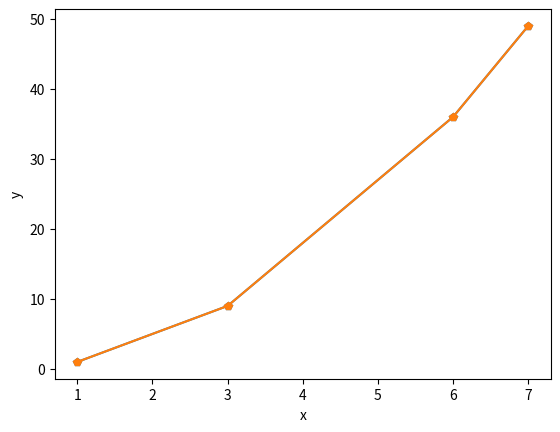

The script that saved this image:
# base
import matplotlib.pyplot as plt

x = [1,3, 6, 7]
y = [1,9,36,49]

plt.plot(x, y, '-p')
plt.grid()
plt.xlabel('X')
plt.ylabel('Y')

# with building y
import matplotlib.pyplot as plt

x = [1,3, 6, 7]

y = list()
for i in x:
    y.append(i*i)


plt.plot(x, y, '-p')
plt.grid()
plt.xlabel('x')
plt.ylabel('y')

